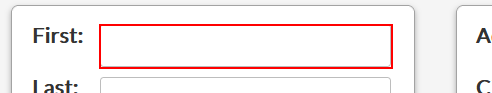
Task: Capture data from excel spreadsheet
Workflow: webData

Step 1: type "[customerData(rowNumber)("first name").toString]" into the text box

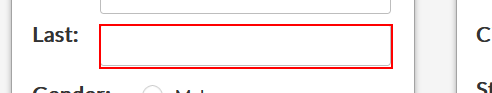
Step 2: type "[customerData(rowNumber)("last name").toString]" into the text box

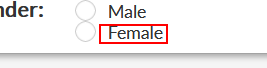
Step 3 [then]: click on the label 'Female'

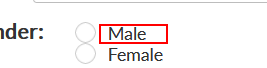
Step 4 [else]: click on the label

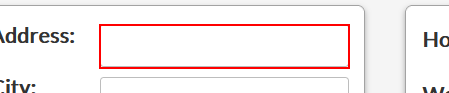
Step 5: type "[customerData(rowNumber)("address").toString]" into the text box

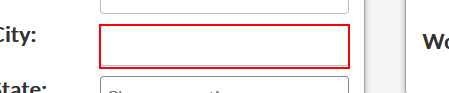
Step 6: type "[customerData(rowNumber)("city").toString]" into the text box

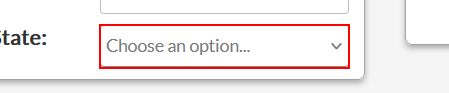
Step 7: select "[customerData(rowNumber)("state").toString]" in the drop-down

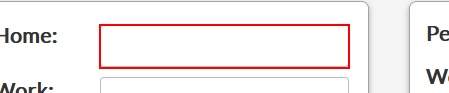
Step 8: type "[customerData(rowNumber)("home phone").toString]" into the text box

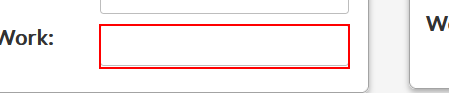
Step 9: type "[customerData(rowNumber)("work phone").toString]" into the text box

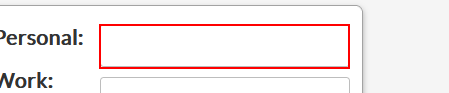
Step 10: type "[customerData(rowNumber)("personal email").toString]" into the text box

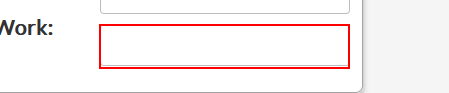
Step 11: type "[customerData(rowNumber)("work email").toString]" into the text box

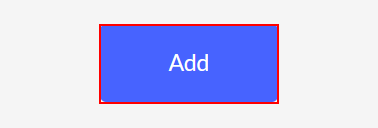
Step 12: click on the button 'Add'